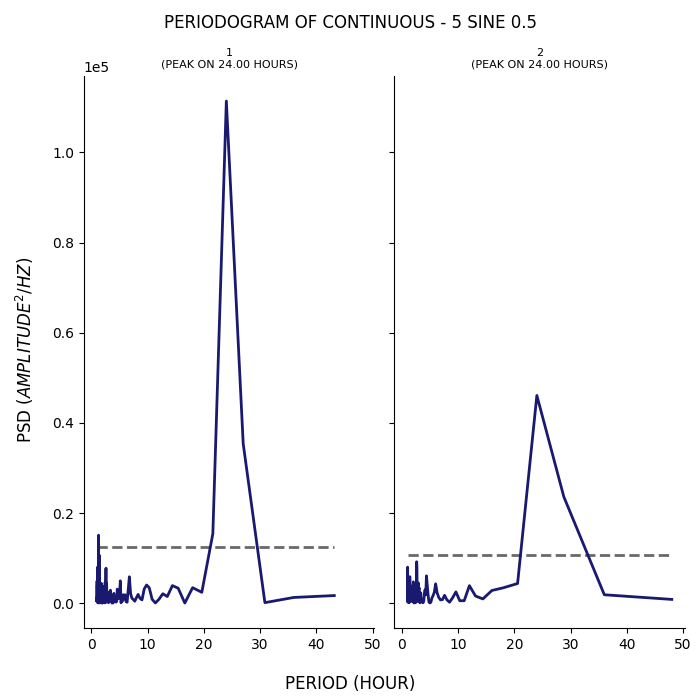

Source data for this figure (header and first rows):
test, period, psd
1, 43.2, 1697
1, 36.0, 1277
1, 30.86, 126
1, 27.0, 35379
1, 24.0, 111379
1, 21.6, 15419
1, 19.64, 2418
1, 18.0, 3447
1, 16.62, 37.13
1, 15.43, 3333
1, 14.4, 3903
1, 13.5, 1486
1, 12.71, 2099
1, 12.0, 846.3
1, 11.37, 57.77
1, 10.8, 869.2
1, 10.29, 3432
1, 9.818, 4035
1, 9.391, 3159
1, 9.0, 738.3
1, 8.64, 1077
1, 8.308, 1953
1, 8.0, 1204
1, 7.714, 442.9
1, 7.448, 819.2
1, 7.2, 1118
1, 6.968, 2162
1, 6.75, 5865
1, 6.545, 3049
1, 6.353, 222.7
1, 6.171, 318.9
1, 6.0, 1852
1, 5.838, 932.4
1, 5.684, 1891
1, 5.538, 473.5
1, 5.4, 1147
1, 5.268, 96.42
1, 5.143, 4961
1, 5.023, 2515
1, 4.909, 2295
1, 4.8, 980.8
1, 4.696, 1763
1, 4.596, 3123
1, 4.5, 490.8
1, 4.408, 246.3
1, 4.32, 1501
1, 4.235, 609.1
1, 4.154, 1235
1, 4.075, 303.4
1, 4.0, 2186
1, 3.927, 1711
1, 3.857, 58.88
1, 3.789, 743.4
1, 3.724, 497
1, 3.661, 26.49
1, 3.6, 224.9
1, 3.541, 929.8
1, 3.484, 1524
1, 3.429, 1908
1, 3.375, 2884
... 294 more rows
